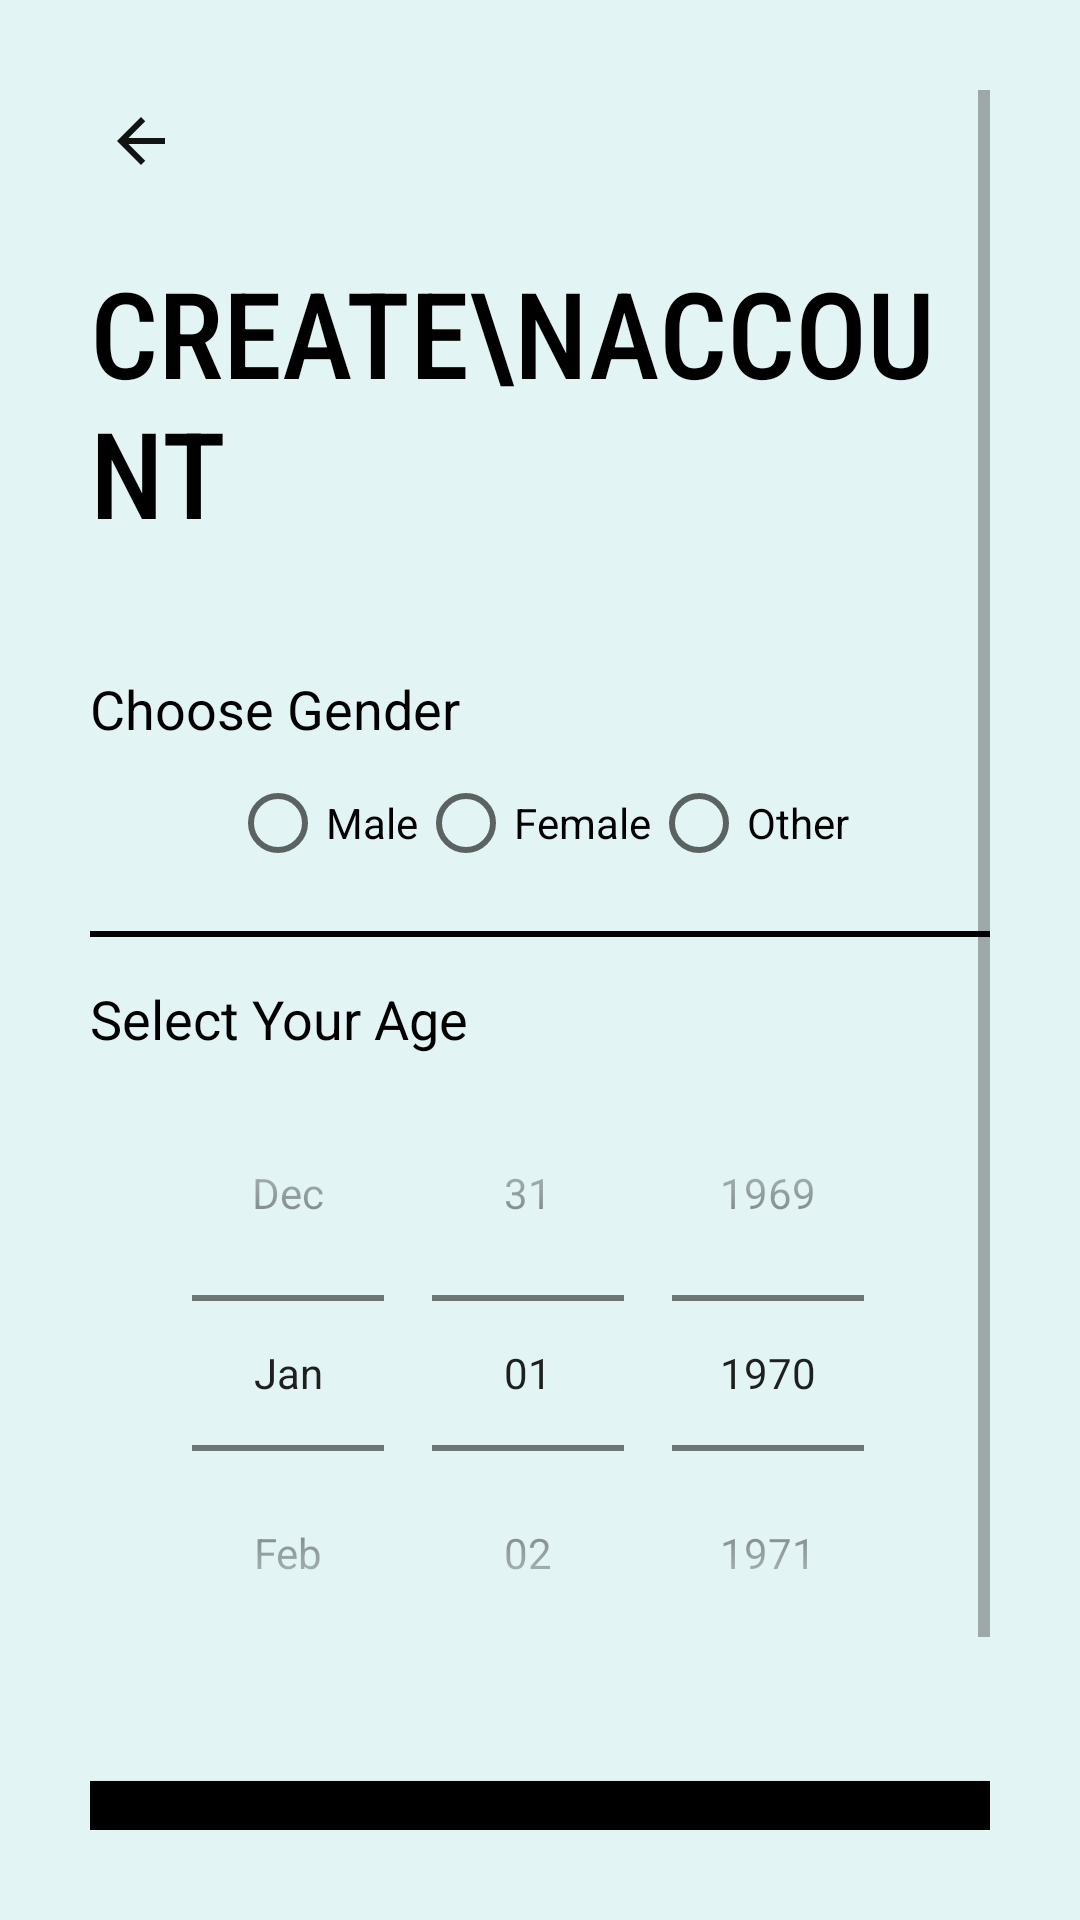

Here is an Android app screen rendered from its layout file. Give the layout XML and the strings, colors and styles it references.
<!-- AndroidManifest.xml: application theme AppTheme -->
<!-- res/layout/activity_sign_up_second.xml -->
<?xml version="1.0" encoding="utf-8"?>
<ScrollView xmlns:android="http://schemas.android.com/apk/res/android"
    xmlns:app="http://schemas.android.com/apk/res-auto"
    xmlns:tools="http://schemas.android.com/tools"
    android:layout_width="match_parent"
    android:layout_height="match_parent"
    tools:context=".LoginSignup.SignUpSecond"
    android:background="#E3F4F4"
    android:padding="30dp">

    <LinearLayout
        android:layout_width="match_parent"
        android:layout_height="wrap_content"
        android:orientation="vertical">

        <ImageView
            android:id="@+id/signup_back_button"
            android:layout_width="wrap_content"
            android:layout_height="wrap_content"
            android:padding="5dp"
            android:src="@drawable/login_back"
            android:transitionName="transition_back_btn"/>
        <TextView
            android:id="@+id/sign_up_title"
            android:layout_width="wrap_content"
            android:layout_height="wrap_content"
            android:text="Create\nAccount"
            android:textSize="40dp"
            android:textColor="@color/textBlack"
            android:textAllCaps="true"
            android:fontFamily="sans-serif-condensed-medium"
            android:layout_marginTop="20dp"
            android:transitionName="transition_title_text"/>

        <LinearLayout
            android:layout_width="match_parent"
            android:layout_height="wrap_content"
            android:orientation="vertical"
            android:layout_marginTop="40dp">

            <TextView
                android:layout_width="wrap_content"
                android:layout_height="wrap_content"
                android:text="Choose Gender"
                android:textColor="@color/textBlack"
                android:textSize="18dp"/>

            <RadioGroup
                android:id="@+id/sigup_radio_group"
                android:layout_width="wrap_content"
                android:layout_height="match_parent"
                android:orientation="horizontal"
                android:layout_gravity="center"
                android:layout_marginTop="10dp">

                <RadioButton
                    android:id="@+id/radioButton"
                    android:layout_width="wrap_content"
                    android:layout_height="wrap_content"
                    android:text="Male" />

                <RadioButton
                    android:id="@+id/radioButton2"
                    android:layout_width="wrap_content"
                    android:layout_height="wrap_content"
                    android:text="Female" />

                <RadioButton
                    android:id="@+id/radioButton3"
                    android:layout_width="wrap_content"
                    android:layout_height="wrap_content"
                    android:text="Other" />
            </RadioGroup>

            <View
                android:layout_width="match_parent"
                android:layout_height="2dp"
                android:background="@color/textBlack"
                android:layout_marginTop="20dp"
                android:layout_marginBottom="15dp"
                />

            <TextView
                android:layout_width="wrap_content"
                android:layout_height="wrap_content"
                android:text="Select Your Age "
                android:textColor="@color/textBlack"
                android:textSize="18dp"/>

            <DatePicker
                android:id="@+id/age_picker"
                android:layout_width="match_parent"
                android:layout_height="wrap_content"
                android:datePickerMode="spinner"
                android:calendarViewShown="false"
                android:spinnersShown="true"/>

        </LinearLayout>

        <Button
            android:id="@+id/sign_next_btn_second"
            android:layout_width="match_parent"
            android:layout_height="wrap_content"
            android:text="Next"
            android:background="@color/textBlack"
            android:textColor="@color/white"
            android:onClick="callThirdNextSignupScreen"
            android:layout_marginTop="30dp"
            android:elevation="5dp"
            android:fontFamily="@font/muli_light_italic"
            android:transitionName="transition_next_btn"/>

        <Button
            android:id="@+id/signup_login_btn"
            android:layout_width="match_parent"
            android:layout_height="wrap_content"
            android:text="Login"
            android:background="#00000000"
            android:textColor="@color/textBlack"
            android:layout_marginTop="30dp"
            android:elevation="5dp"
            android:fontFamily="@font/muli_light_italic"
            android:transitionName="transition_login_btn"/>

    </LinearLayout>

</ScrollView>
<!-- resources referenced by this layout -->
<resources>
  <color name="textBlack">#000000</color>
  <color name="white">#FFFFFF</color>
  <!-- drawable login_back (drawable) -->
  <vector android:autoMirrored="true" android:height="24dp"
      android:tint="#121313" android:viewportHeight="24"
      android:viewportWidth="24" android:width="24dp" xmlns:android="http://schemas.android.com/apk/res/android">
      <path android:fillColor="@android:color/white" android:pathData="M20,11H7.83l5.59,-5.59L12,4l-8,8 8,8 1.41,-1.41L7.83,13H20v-2z"/>
  </vector>
  <style name="AppTheme" parent="Theme.AppCompat.DayNight.NoActionBar">
          <item name="android:windowFullscreen">true</item>
          <item name="android:windowContentOverlay">@null</item>
          <item name="windowNoTitle">true</item>
  
  
      </style>
</resources>
